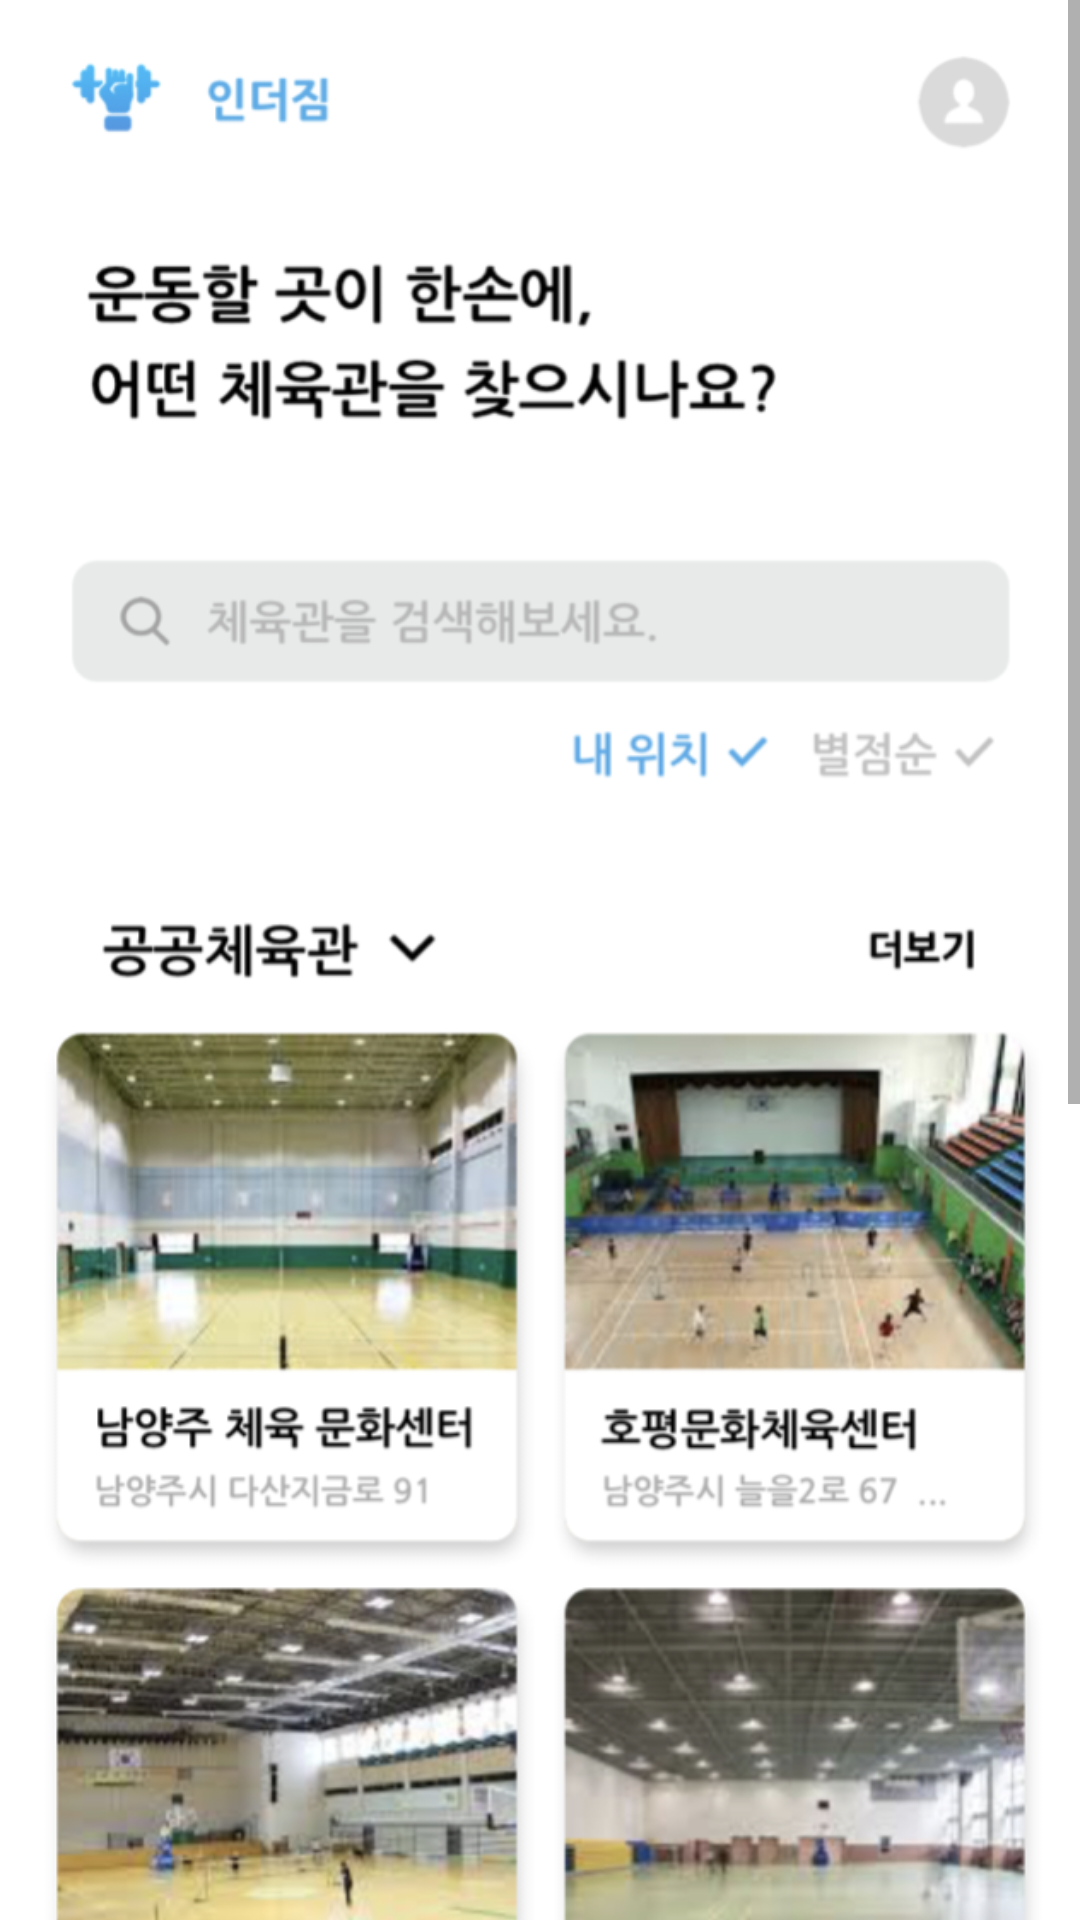

Here is an Android app screen rendered from its layout file. Give the layout XML and the strings, colors and styles it references.
<!-- AndroidManifest.xml: application theme AppTheme -->
<!-- res/layout/fragment_home.xml -->
<?xml version="1.0" encoding="utf-8"?>
<ScrollView xmlns:android="http://schemas.android.com/apk/res/android"
    xmlns:app="http://schemas.android.com/apk/res-auto"
    android:layout_width="match_parent"
    android:layout_height="match_parent">

    <ImageView
        android:id="@+id/imageView9"
        android:layout_width="match_parent"
        android:layout_height="wrap_content"
        app:srcCompat="@drawable/home_ex1"
        android:adjustViewBounds="true"/>

</ScrollView>
<!-- resources referenced by this layout -->
<resources>
  <!-- drawable home_ex1: png bitmap (drawable, 732050 bytes) -->
  <style name="AppTheme" parent="Theme.AppCompat.Light.NoActionBar">
          
          <item name="colorPrimary">@color/colorPrimary</item>
          <item name="colorPrimaryDark">@color/colorPrimaryDark</item>
          <item name="colorAccent">@color/colorAccent</item>
      </style>
  <color name="colorPrimary">#4a90e2</color>
  <color name="colorPrimaryDark">#303F9F</color>
  <color name="colorAccent">#FF4081</color>
</resources>
